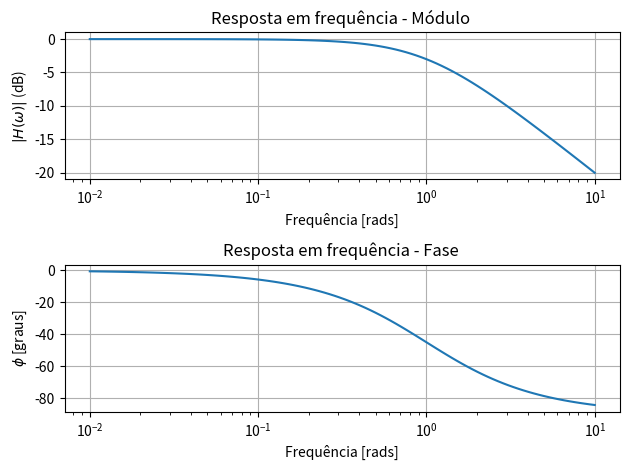

Python code for this plot:
#!/usr/bin/env python3
# -*- coding: utf-8 -*-
"""
Created on Tue Aug  8 16:05:40 2017

[redacted]
"""

from scipy import signal

import matplotlib.pyplot as plt




num = [1]
den = [1,1]

H_s = signal.lti(num,den)

w, H_module, H_phase = signal.bode(H_s)

plt.figure()

plt.subplot(211)
plt.title("Resposta em frequência - Módulo ")
plt.semilogx(w,H_module) 
plt.ylabel("$|H(\omega)|$ (dB)")
plt.xlabel("Frequência [rads]")
plt.grid()

plt.subplot(212)
plt.title("Resposta em frequência - Fase ")
plt.grid()
plt.xlabel("Frequência [rads]")
plt.ylabel("$\phi$ [graus]")
plt.semilogx(w,H_phase)

plt.tight_layout()
plt.show()